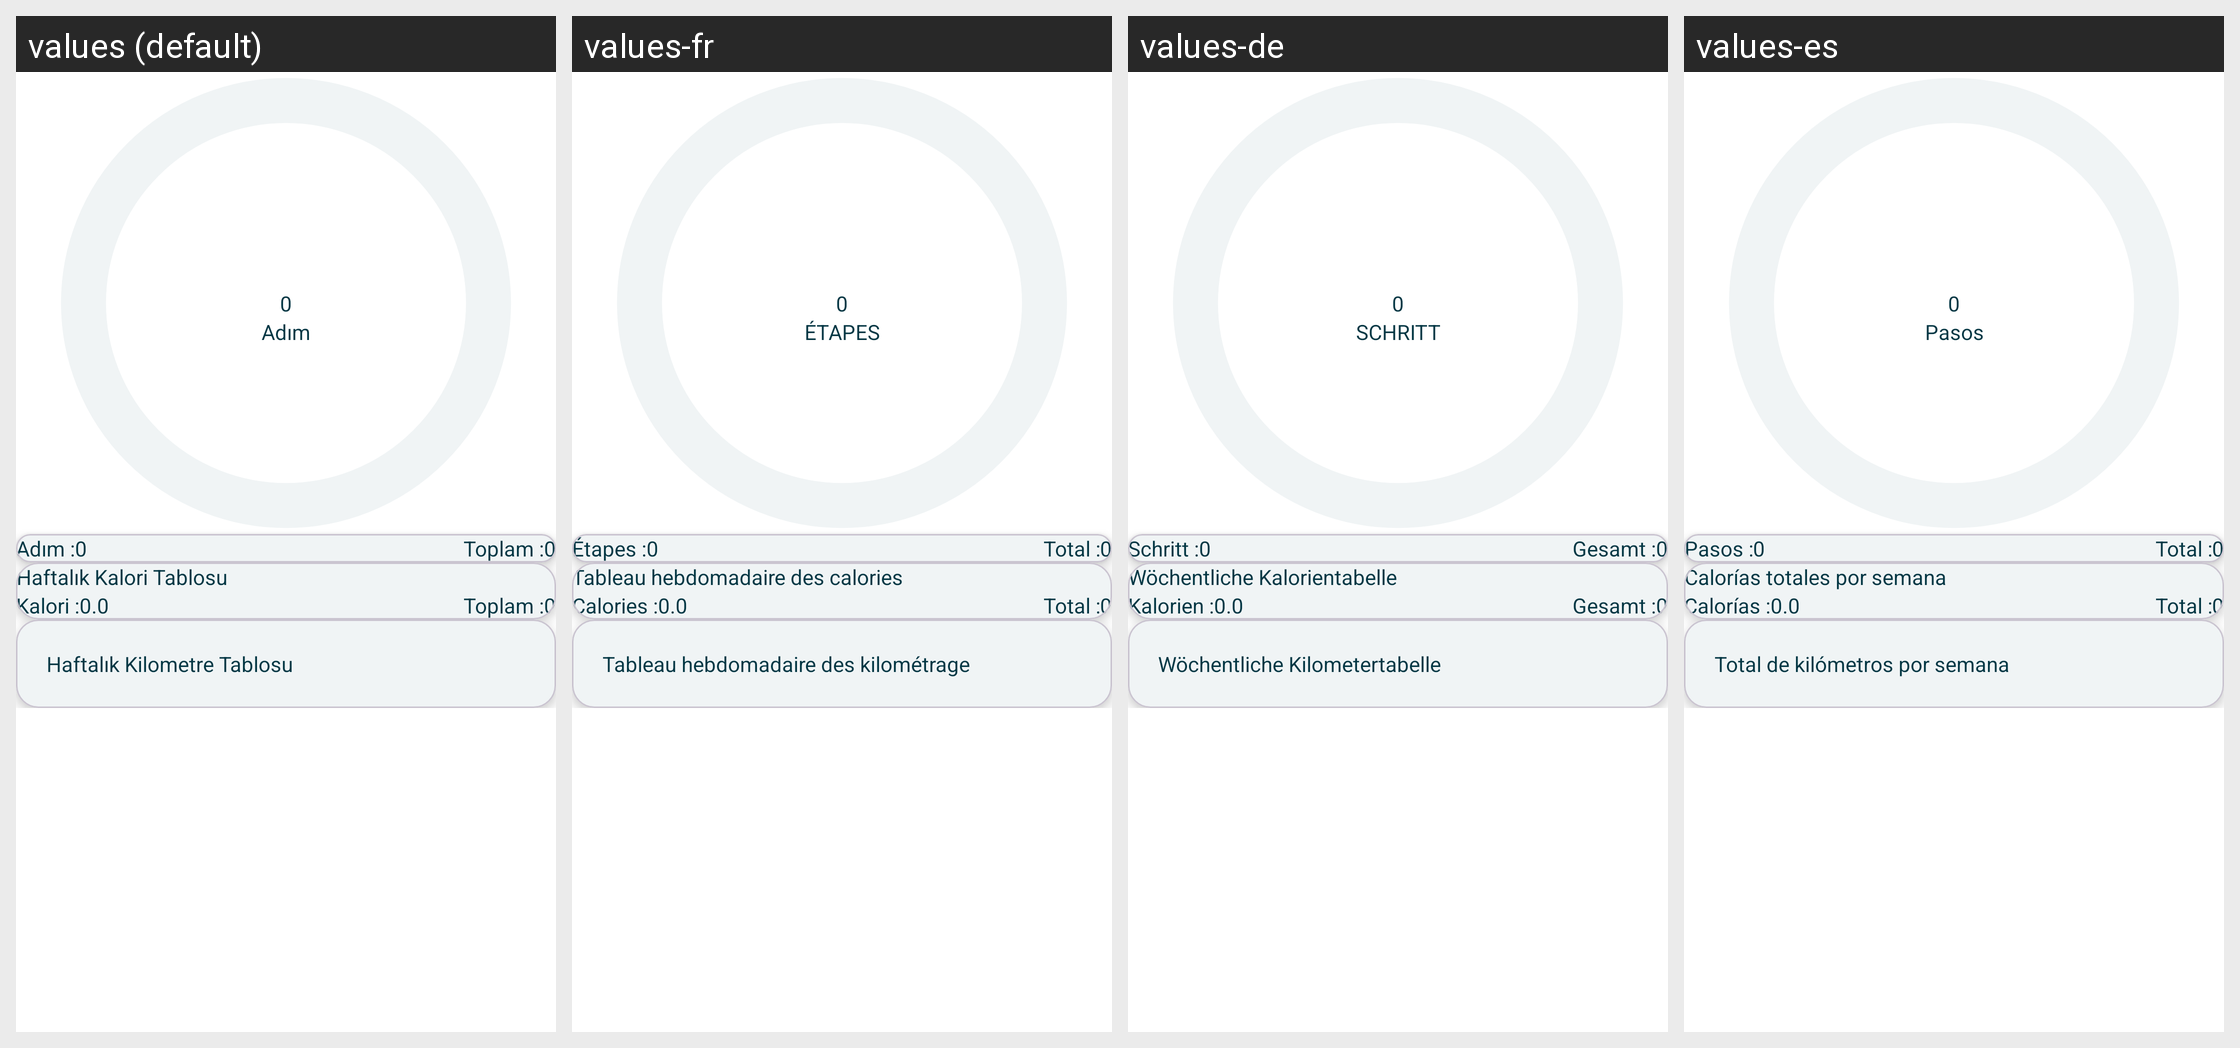

Translations of the strings shown on this Android screen, per locale in the grid:
Android screen res/layout/fragment_home.xml rendered under 4 locales, left to right: values (default), values-fr, values-de, values-es. Device: Nexus 5 (rendered at 1080×1920; each locale shown at half size, 540×960, under a caption strip naming it); theme Theme.STEPY.
Other locales in the repository, not shown: values-en, values-it.
Strings drawn on this screen, with the default value and each locale's value (text and hints the layout hard-codes, and strings that could not be matched under every locale, appear in the picture but are not listed):

step_text
  values: Adım
  values-fr: ÉTAPES
  values-de: SCHRITT
  values-es: Pasos

step_target_text
  values: Adım :
  values-fr: Étapes :
  values-de: Schritt :
  values-es: Pasos :

total_text
  values: Toplam :
  values-fr: Total :
  values-de: Gesamt :
  values-es: Total :

weekly_calorie_text
  values: Haftalık Kalori Tablosu
  values-fr: Tableau hebdomadaire des calories
  values-de: Wöchentliche Kalorientabelle
  values-es: Calorías totales por semana

calorie_target_text
  values: Kalori :
  values-fr: Calories :
  values-de: Kalorien :
  values-es: Calorías :

weekly_kilometer_text
  values: Haftalık Kilometre Tablosu
  values-fr: Tableau hebdomadaire des kilométrage
  values-de: Wöchentliche Kilometertabelle
  values-es: Total de kilómetros por semana
